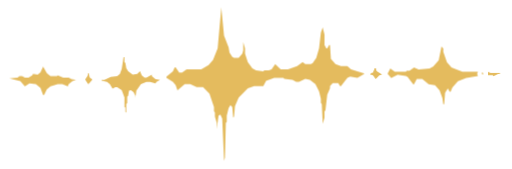
t = 0.00 s
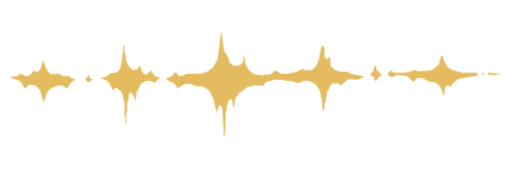
t = 1.80 s
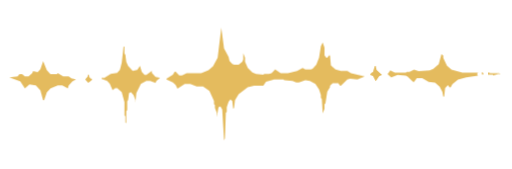
t = 2.25 s
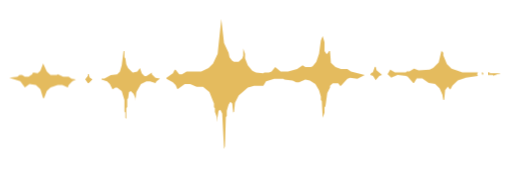
t = 2.70 s
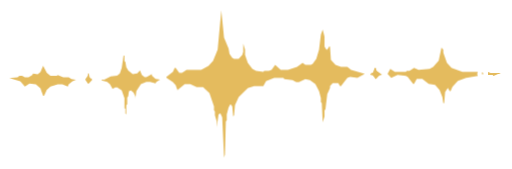
t = 3.15 s

The animated SVG that drew these frames (rendered in a browser with its animation timeline set to each time). Animation: 1 CSS @keyframes rule; one cycle of 3.60 s, repeats indefinitely.

<svg xmlns="http://www.w3.org/2000/svg" viewBox="20 205 560 185" role="img" aria-labelledby="title">
  <title id="title">Animated Tacet Lab waveform mark</title>
  <style>
    .wave { fill: #e4bb5e; transform-box: fill-box; transform-origin: center; animation: wave 1.8s ease-in-out infinite alternate; }
    .wave:nth-child(even) { animation-delay: -1.8s; }
    @keyframes wave { from { transform: scaleY(.8); } to { transform: scaleY(1.15); } }
    @media (prefers-reduced-motion: reduce) { .wave { animation: none; } }
  </style>
  <g>
  <path class="wave" d="M103,292 L98,291 L95,289 L89,289 L83,286 L82,287 L75,287 L71,283 L67,274 L64,282 L61,285 L56,284 L55,286 L51,289 L47,289 L44,287 L41,287 L39,289 L30,290 L42,294 L47,301 L52,297 L59,298 L64,303 L67,313 L68,313 L71,305 L75,301 L83,298 L88,298 L94,301 L95,298 L99,294Z"/>
  <path class="wave" d="M116,286 L116,288 L113,292 L116,296 L117,296 L121,292 L118,290 L117,286Z"/>
  <path class="wave" d="M155,260 L153,276 L151,283 L148,286 L141,287 L134,291 L131,291 L131,292 L137,294 L140,297 L143,303 L146,301 L148,301 L153,305 L156,315 L156,328 L157,329 L157,335 L158,336 L158,324 L159,323 L159,314 L160,313 L161,306 L163,305 L166,308 L168,313 L168,316 L169,306 L174,297 L180,294 L184,294 L190,296 L191,294 L195,291 L190,290 L186,286 L186,284 L180,288 L178,288 L175,285 L173,279 L170,283 L165,284 L160,279 L158,275 L157,268 L156,267 L156,260Z"/>
  <path class="wave" d="M202,291 L209,295 L212,298 L214,303 L222,297 L228,297 L235,300 L242,300 L249,306 L254,319 L254,323 L255,324 L255,328 L257,334 L257,340 L259,327 L261,326 L263,330 L265,370 L266,367 L267,334 L268,333 L268,327 L270,320 L272,317 L274,319 L275,329 L276,328 L277,318 L281,310 L291,301 L298,299 L308,299 L311,294 L320,291 L330,291 L331,292 L340,293 L344,295 L347,295 L354,292 L359,293 L365,297 L369,304 L371,311 L371,315 L372,316 L373,335 L375,329 L375,323 L376,322 L378,307 L381,301 L381,299 L384,296 L390,296 L392,299 L393,299 L400,291 L403,290 L411,291 L419,287 L404,283 L400,280 L393,280 L387,278 L382,273 L381,260 L380,260 L378,263 L377,263 L375,260 L375,250 L373,243 L371,248 L369,263 L366,272 L362,277 L360,278 L354,278 L351,276 L345,280 L335,283 L327,283 L321,278 L317,283 L314,284 L309,284 L308,285 L300,284 L296,282 L291,276 L288,268 L288,263 L286,257 L286,265 L285,268 L281,272 L276,272 L274,271 L271,267 L270,262 L265,251 L262,224 L258,263 L253,274 L248,279 L240,283 L224,283 L219,286 L216,286 L212,281 L211,281 L209,285 L202,290Z"/>
  <path class="wave" d="M430,278 L428,284 L426,285 L425,287 L428,288 L431,293 L435,288 L438,287 L432,282 L431,278Z"/>
  <path class="wave" d="M543,288 L542,286 L543,284 L526,284 L514,280 L509,275 L505,265 L505,262 L503,260 L500,273 L494,279 L490,281 L478,282 L473,280 L468,283 L465,283 L464,284 L452,284 L447,281 L444,286 L448,290 L455,287 L464,288 L466,289 L472,296 L473,296 L476,291 L482,291 L489,296 L496,297 L501,302 L504,309 L505,315 L506,315 L507,304 L510,300 L512,303 L513,303 L515,299 L521,293 L530,290Z"/>
  <path class="wave" d="M548,284 L547,285 L548,287 L549,286Z"/>
  <path class="wave" d="M554,284 L554,287 L559,287 L560,288 L565,286 L568,286 L566,285 L557,285Z"/>
  </g>
</svg>
